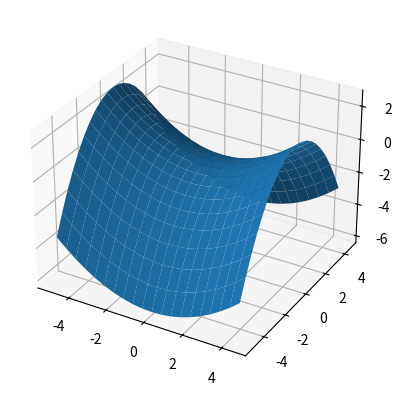

Source code (Python):
import matplotlib.pyplot as plt
from mpl_toolkits.mplot3d import Axes3D
import numpy as np

def ve_mat_yen_ngua(z):
  fig = plt.figure()
  ax = fig.add_subplot(111, projection='3d')

  # Tạo mảng giá trị x và y
  x = y = np.arange(-5, 5, 0.5)
  X, Y = np.meshgrid(x, y)

  # Tính giá trị z
  Z = (X/3)**2 - (Y/2)**2

  # Vẽ đồ thị
  ax.plot_surface(X, Y, Z)
  plt.show()

#Vẽ với giá trị z là 1
ve_mat_yen_ngua(1)

